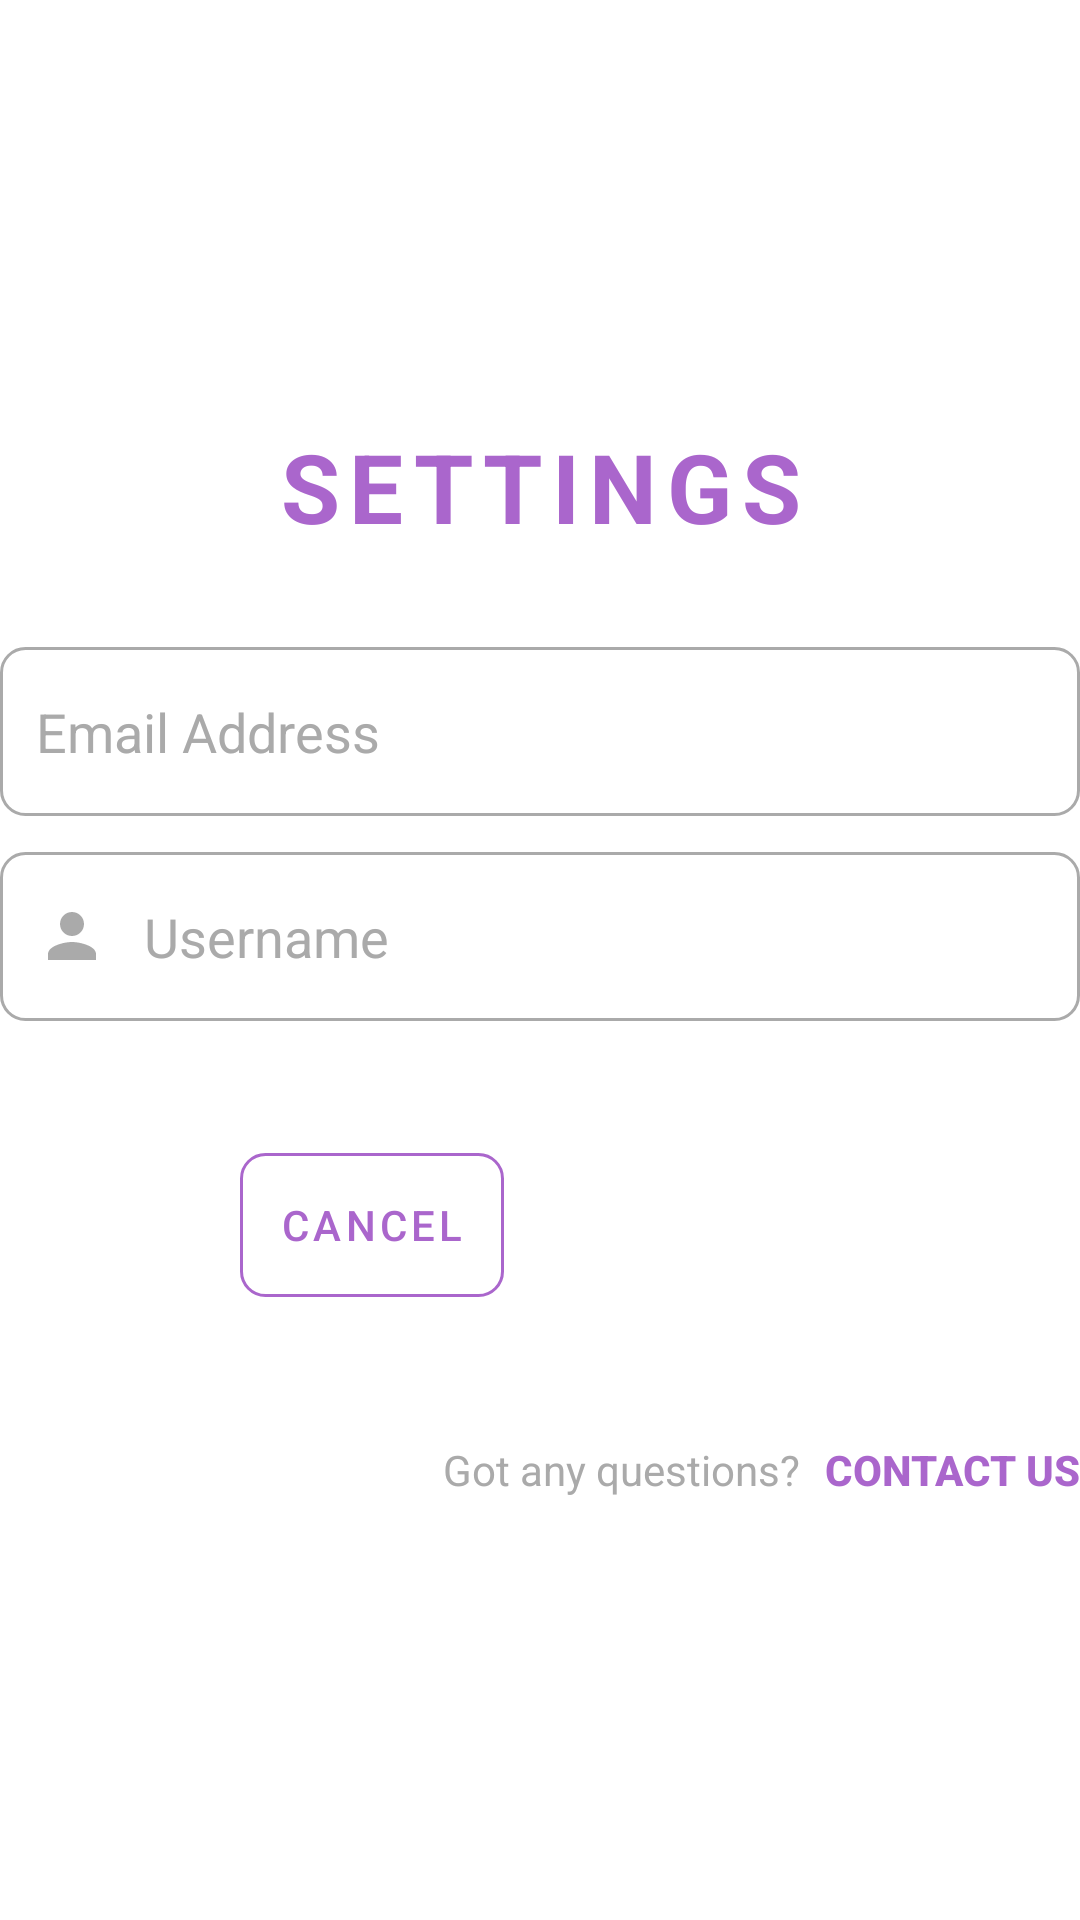

The Android layout XML behind this screen, and the referenced resources:
<!-- AndroidManifest.xml: application theme Theme.NailAppointmentApp -->
<!-- res/layout/fragment_settings.xml -->
<?xml version="1.0" encoding="utf-8"?>
<LinearLayout xmlns:android="http://schemas.android.com/apk/res/android"
    xmlns:tools="http://schemas.android.com/tools"
    android:layout_width="match_parent"
    android:layout_height="match_parent"
    tools:context=".view.SettingsFragment"
    android:orientation="vertical"
    android:gravity="center"
    >

    <TextView
        android:layout_width="match_parent"
        android:layout_height="wrap_content"
        android:text="@string/settings"
        android:textAlignment="center"
        android:textSize="@dimen/_32sp"
        android:textAllCaps="true"
        android:letterSpacing="0.1"
        android:textStyle="bold"
        android:textColor="@android:color/holo_purple"
        android:layout_marginBottom="@dimen/_32dp"
        />

    <LinearLayout
        android:layout_width="match_parent"
        android:layout_height="wrap_content"
        android:orientation="vertical"
        android:layout_marginBottom="@dimen/_32dp"
        >

        <EditText
            android:id="@+id/emailEditText"
            android:layout_width="match_parent"
            android:layout_height="wrap_content"
            android:layout_marginBottom="@dimen/_12dp"
            android:background="@drawable/custom_input_border"
            android:drawableStart="@drawable/custom_email"
            android:drawablePadding="@dimen/_12dp"
            android:ems="10"
            android:hint="@string/email_address"
            android:paddingHorizontal="@dimen/_12dp"
            android:paddingVertical="@dimen/_16dp"
            android:textColor="@android:color/black"
            android:textColorHint="@android:color/darker_gray" />

        <EditText
            android:id="@+id/usernameEditText"
            android:layout_width="match_parent"
            android:layout_height="wrap_content"
            android:layout_marginBottom="@dimen/_12dp"
            android:background="@drawable/custom_input_border"
            android:drawableStart="@drawable/custom_person"
            android:drawablePadding="@dimen/_12dp"
            android:ems="10"
            android:hint="@string/username"
            android:paddingHorizontal="@dimen/_12dp"
            android:paddingVertical="@dimen/_16dp"
            android:textColor="@android:color/black"
            android:textColorHint="@android:color/darker_gray"
            />
    </LinearLayout>


    <LinearLayout
        android:layout_width="wrap_content"
        android:layout_height="wrap_content"
        android:layout_gravity="center"
        android:layout_marginBottom="@dimen/_48dp"
        >

        <Button
            android:id="@+id/cancelButton"
            android:layout_width="wrap_content"
            android:layout_height="wrap_content"
            android:background="@drawable/trans_bg_rounded_corners"
            android:layout_marginEnd="@dimen/_24dp"
            android:text="@string/cancel"
            android:textAllCaps="true"
            android:textSize="@dimen/_14sp"
            android:textColor="@android:color/holo_purple"
            android:letterSpacing="0.1"
            />

        <Button
            android:id="@+id/editButton"
            android:layout_width="wrap_content"
            android:layout_height="wrap_content"
            android:background="@drawable/rounded_corners"
            android:textAllCaps="true"
            android:textSize="@dimen/_14sp"
            android:textColor="@android:color/white"
            android:letterSpacing="0.1"
            />

    </LinearLayout>

    <LinearLayout
        android:layout_width="match_parent"
        android:layout_height="wrap_content"
        android:gravity="end"
        >

    <TextView
        android:textSize="@dimen/_14sp"
        android:layout_width="wrap_content"
        android:layout_height="wrap_content"
        android:text="Got any questions?"
        android:textColor="@android:color/darker_gray"
        />

    <Button
        android:id="@+id/contactButton"
        android:layout_width="wrap_content"
        android:layout_height="wrap_content"
        android:text="Contact us"
        android:textSize="@dimen/_14sp"
        android:minWidth="0dp"
        android:minHeight="0dp"
        android:padding="0dp"
        android:textColor="@android:color/holo_purple"
        android:background="@android:color/transparent"
        android:textStyle="bold"
        android:layout_marginStart="@dimen/_08dp"
        />
    </LinearLayout>
</LinearLayout>
<!-- resources referenced by this layout -->
<resources>
  <dimen name="_08dp">8dp</dimen>
  <dimen name="_12dp">12dp</dimen>
  <dimen name="_14sp">14sp</dimen>
  <dimen name="_16dp">16dp</dimen>
  <dimen name="_24dp">24dp</dimen>
  <dimen name="_32dp">32dp</dimen>
  <dimen name="_32sp">32sp</dimen>
  <dimen name="_48dp">48dp</dimen>
  <!-- drawable custom_email (drawable) -->
  <?xml version="1.0" encoding="utf-8"?>
  <selector xmlns:android="http://schemas.android.com/apk/res/android">
  
      <item android:state_focused="true" android:drawable="@drawable/email_focused" />
      <item android:state_focused="false" android:drawable="@drawable/email" />
  
  </selector>
  <!-- drawable custom_input_border (drawable) -->
  <selector xmlns:android="http://schemas.android.com/apk/res/android">
      <item android:state_enabled="true"
          android:state_focused="true">
          <shape android:shape="rectangle">
              <stroke android:width="1dp" android:color="@android:color/holo_purple" />
              <corners android:radius="@dimen/_08dp" />
          </shape>
      </item>
      <item android:state_enabled="true">
          <shape android:shape="rectangle">
              <stroke android:width="1dp" android:color="@android:color/darker_gray" />
              <corners android:radius="@dimen/_08dp" />
          </shape>
      </item>
  </selector>
  <!-- drawable custom_person (drawable) -->
  <?xml version="1.0" encoding="utf-8"?>
  <selector xmlns:android="http://schemas.android.com/apk/res/android">
  
      <item android:state_focused="true" android:drawable="@drawable/person_focused" />
      <item android:state_focused="false" android:drawable="@drawable/person" />
  
  </selector>
  <!-- drawable rounded_corners (drawable) -->
  <?xml version="1.0" encoding="utf-8"?>
  <shape xmlns:android="http://schemas.android.com/apk/res/android">
      <corners android:radius="@dimen/_08dp" />
  </shape>
  <!-- drawable trans_bg_rounded_corners (drawable) -->
  <?xml version="1.0" encoding="utf-8"?>
  <shape xmlns:android="http://schemas.android.com/apk/res/android">
      <corners android:radius="@dimen/_08dp" />
      <solid android:color="@android:color/transparent"/>
      <stroke android:color="@android:color/holo_purple" android:width="1sp" />
  </shape>
  <string name="cancel">cancel</string>
  <string name="email_address">Email Address</string>
  <string name="settings">Settings</string>
  <string name="username">Username</string>
  <style name="Theme.NailAppointmentApp" parent="Base.Theme.NailAppointmentApp" />
  <!-- drawable person_focused (drawable) -->
  <vector xmlns:android="http://schemas.android.com/apk/res/android" android:height="24dp" android:viewportHeight="24" android:viewportWidth="24" android:width="24dp">
        
      <path android:fillColor="@android:color/holo_purple" android:pathData="M12,12c2.21,0 4,-1.79 4,-4s-1.79,-4 -4,-4 -4,1.79 -4,4 1.79,4 4,4zM12,14c-2.67,0 -8,1.34 -8,4v2h16v-2c0,-2.66 -5.33,-4 -8,-4z"/>
      
  </vector>
  <!-- drawable person (drawable) -->
  <vector xmlns:android="http://schemas.android.com/apk/res/android" android:height="24dp" android:viewportHeight="24" android:viewportWidth="24" android:width="24dp">
        
      <path android:fillColor="@android:color/darker_gray" android:pathData="M12,12c2.21,0 4,-1.79 4,-4s-1.79,-4 -4,-4 -4,1.79 -4,4 1.79,4 4,4zM12,14c-2.67,0 -8,1.34 -8,4v2h16v-2c0,-2.66 -5.33,-4 -8,-4z"/>
      
  </vector>
  <style name="Base.Theme.NailAppointmentApp" parent="Theme.MaterialComponents.Light.NoActionBar">
          
          
      </style>
</resources>
